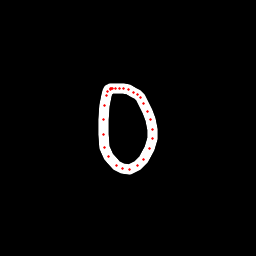

Source data for this figure (header and first rows):
x, y, hover, eod
108.9, 89.79, 0.0, 0.0
107.8, 91.58, 0.0, 0.0
106.2, 95.51, 0.0, 0.0
104.1, 105.6, 0.0, 0.0
103.3, 119.3, 0.0, 0.0
103.3, 134.3, 0.0, 0.0
104.4, 147.1, 0.0, 0.0
108.7, 156.8, 0.0, 0.0
116, 165.3, 0.0, 0.0
122.3, 168.9, 0.0, 0.0
129, 169.3, 0.0, 0.0
137.2, 165.8, 0.0, 0.0
143.8, 159, 0.0, 0.0
149.6, 148.6, 0.0, 0.0
152.5, 138.3, 0.0, 0.0
152.8, 129.5, 0.0, 0.0
150.1, 119.9, 0.0, 0.0
147.7, 111.6, 0.0, 0.0
143.8, 103.9, 0.0, 0.0
140.2, 97.81, 0.0, 0.0
137.7, 94.22, 0.0, 0.0
133.3, 92.1, 0.0, 0.0
128.3, 89.67, 0.0, 0.0
123.9, 88.76, 0.0, 0.0
119.1, 88.19, 0.0, 0.0
115, 88.45, 0.0, 0.0
112.4, 88.41, 0.0, 0.0
111.3, 88.47, 0.0, 0.0
110.5, 88.89, 0.0, 0.0
110.2, 89.5, 0.0, 1.0
